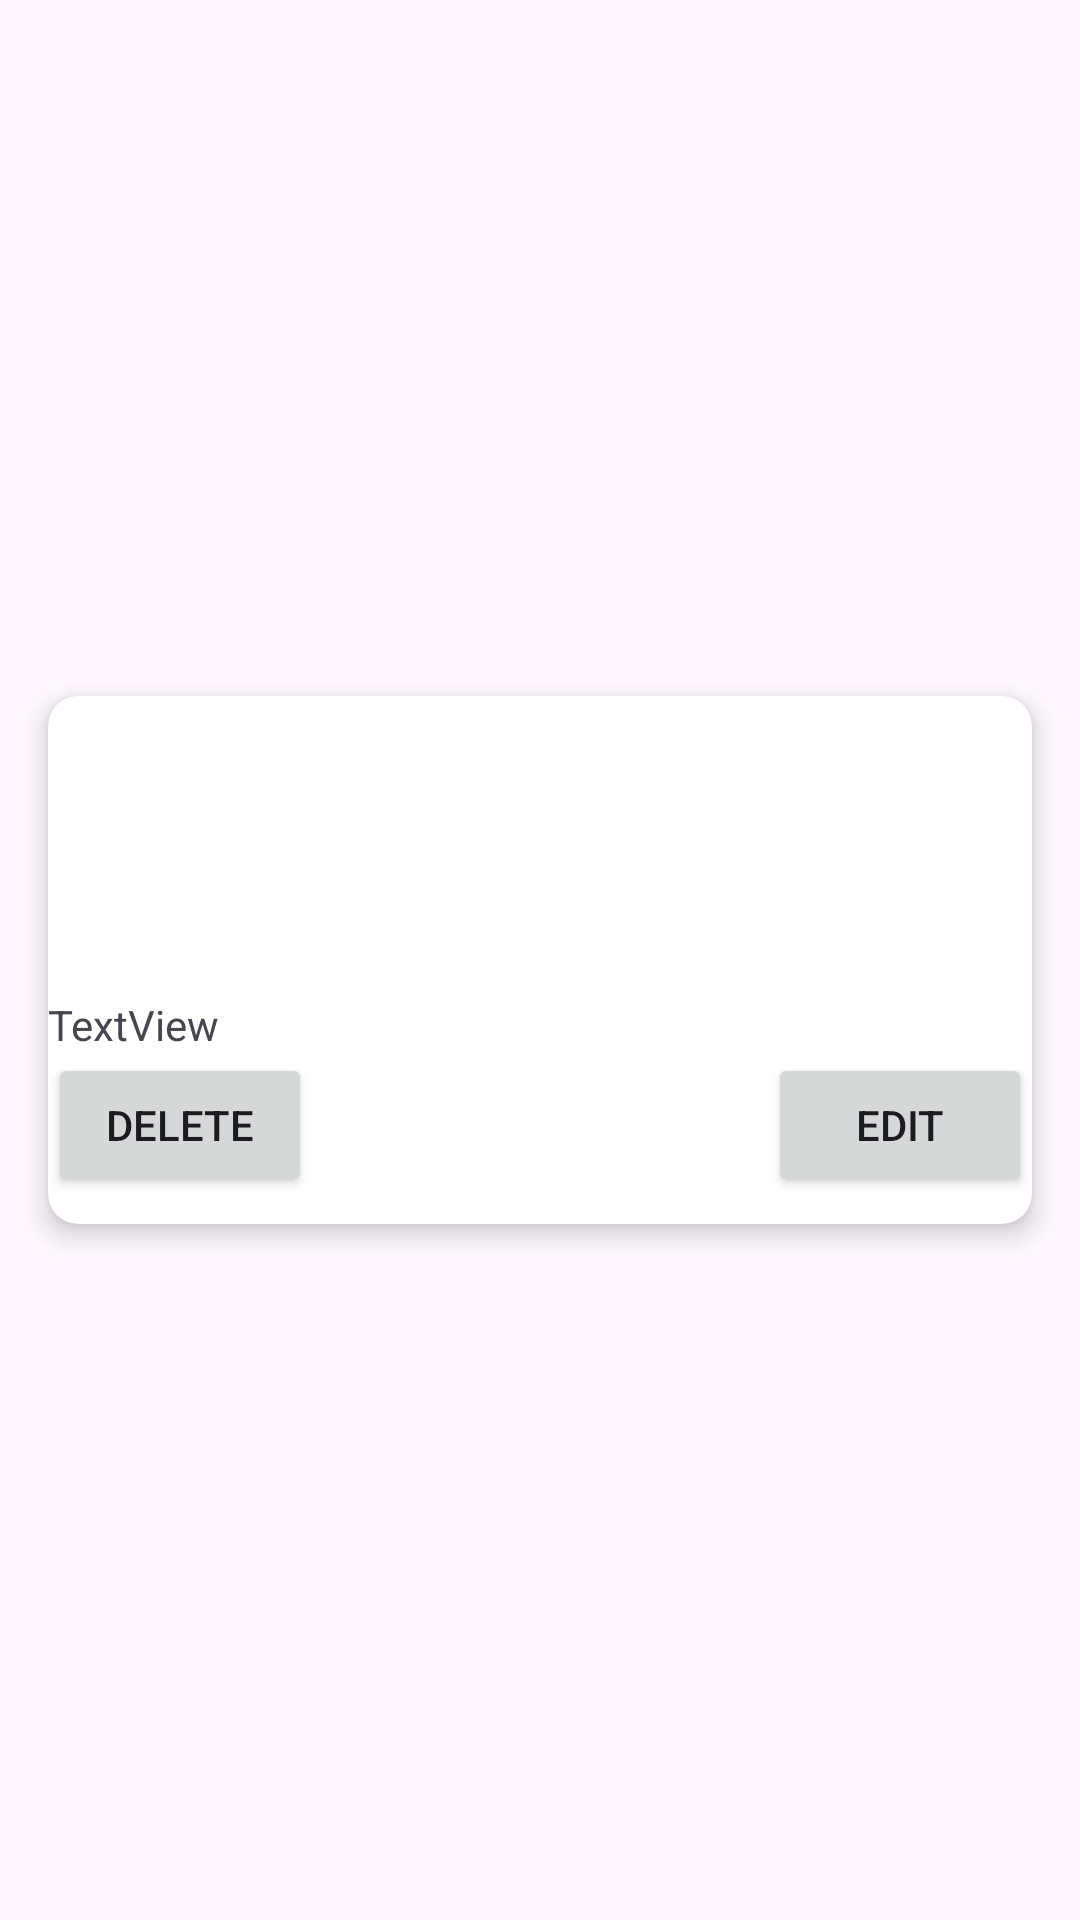

Reconstruct the res/layout file that produces this screen, plus the resources it refers to.
<!-- AndroidManifest.xml: application theme Theme.Kpd_160422124 -->
<!-- res/layout/question_card.xml -->
<?xml version="1.0" encoding="utf-8"?>
<androidx.constraintlayout.widget.ConstraintLayout xmlns:android="http://schemas.android.com/apk/res/android"
    xmlns:app="http://schemas.android.com/apk/res-auto"
    xmlns:tools="http://schemas.android.com/tools"
    android:layout_width="match_parent"
    android:layout_height="wrap_content">

    <androidx.cardview.widget.CardView
        android:id="@+id/CardView"
        android:layout_width="0dp"
        android:layout_height="wrap_content"
        android:layout_marginStart="16dp"
        android:layout_marginTop="8dp"
        android:layout_marginEnd="16dp"
        android:layout_marginBottom="8dp"
        app:cardCornerRadius="10dp"
        app:cardElevation="5dp"
        app:layout_constraintBottom_toBottomOf="parent"
        app:layout_constraintEnd_toEndOf="parent"
        app:layout_constraintStart_toStartOf="parent"
        app:layout_constraintTop_toTopOf="parent">

        <LinearLayout
            android:layout_width="match_parent"
            android:layout_height="176dp"
            android:orientation="vertical">

            <ImageView
                android:id="@+id/imgQuestion"
                android:layout_width="match_parent"
                android:layout_height="100dp"
                android:scaleType="centerCrop"
                app:srcCompat="@drawable/background" />

            <TextView
                android:id="@+id/txtQuestionTitle"
                android:layout_width="match_parent"
                android:layout_height="wrap_content"
                android:text="TextView" />

            <LinearLayout
                android:layout_width="match_parent"
                android:layout_height="match_parent"
                android:orientation="horizontal">

                <Button
                    android:id="@+id/btnDelete"
                    android:layout_width="wrap_content"
                    android:layout_height="wrap_content"
                    android:layout_gravity="left"
                    android:text="Delete"
                    app:icon="@drawable/baseline_delete_24" />

                <Space
                    android:layout_width="wrap_content"
                    android:layout_height="wrap_content"
                    android:layout_weight="1" />

                <Button
                    android:id="@+id/btnEdit"
                    android:layout_width="wrap_content"
                    android:layout_height="wrap_content"
                    android:layout_gravity="right"
                    android:text="Edit"
                    app:icon="@drawable/baseline_edit_24" />

            </LinearLayout>

        </LinearLayout>
    </androidx.cardview.widget.CardView>

</androidx.constraintlayout.widget.ConstraintLayout>
<!-- resources referenced by this layout -->
<resources>
  <style name="Theme.Kpd_160422124" parent="Base.Theme.Kpd_160422124" />
  <style name="Base.Theme.Kpd_160422124" parent="Theme.Material3.DayNight.NoActionBar">
          
          
      </style>
</resources>
